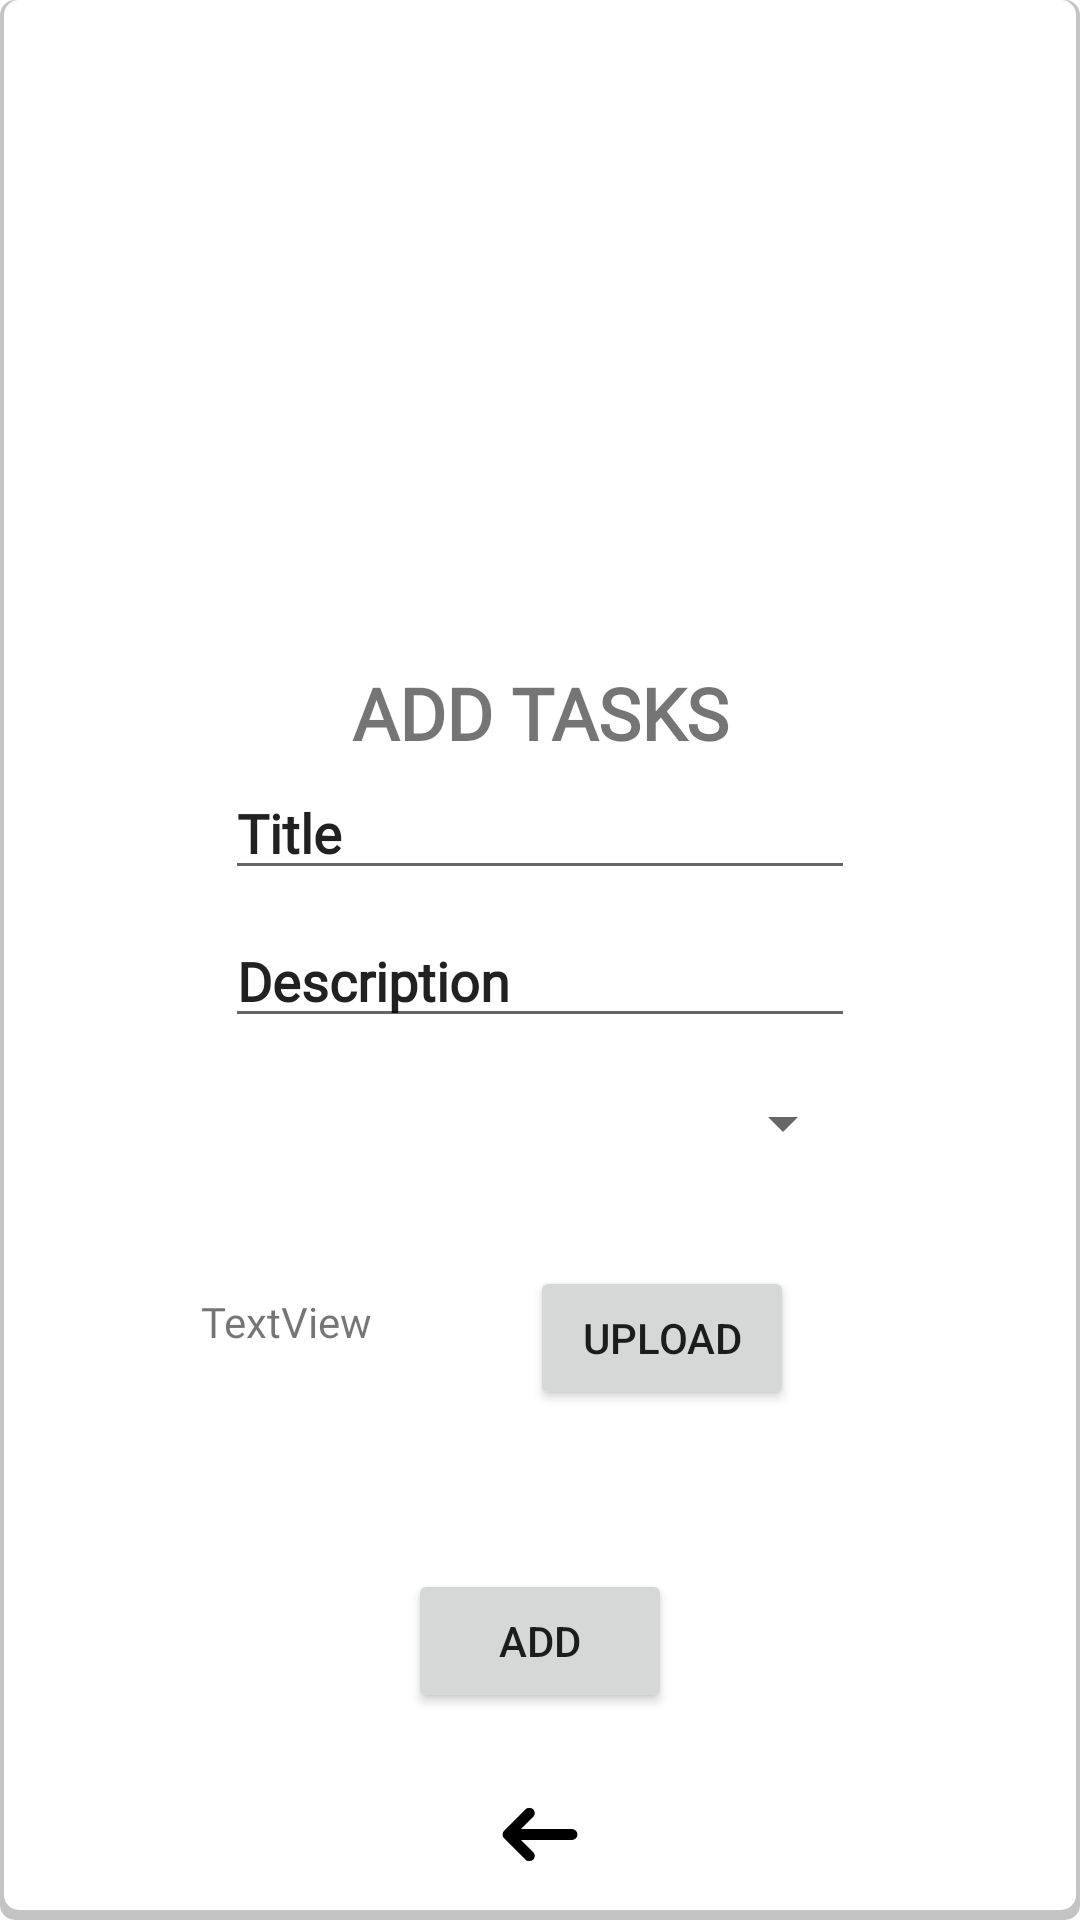

Android layout source for this screen:
<!-- AndroidManifest.xml: application theme Theme.Taskmaster -->
<!-- res/layout/activity_add.xml -->
<?xml version="1.0" encoding="utf-8"?>
<androidx.constraintlayout.widget.ConstraintLayout xmlns:android="http://schemas.android.com/apk/res/android"
    xmlns:app="http://schemas.android.com/apk/res-auto"
    xmlns:tools="http://schemas.android.com/tools"
    android:layout_width="300dp"
    android:layout_height="500dp"
    android:layout_marginHorizontal="50dp"
    android:layout_marginTop="80dp"
    android:background="@drawable/shadow"
    tools:context=".Add">


    <EditText
        android:id="@+id/titleentry"
        android:layout_width="wrap_content"
        android:layout_height="wrap_content"
        android:layout_marginBottom="8dp"
        android:ems="10"
        android:fontFamily="@font/roboto_thin"
        android:imeActionLabel="Title"
        android:inputType="textPersonName"
        android:text="Title"
        android:textAlignment="textStart"
        android:textStyle="bold"
        app:layout_constraintBottom_toTopOf="@+id/desctask"
        app:layout_constraintEnd_toEndOf="parent"
        app:layout_constraintStart_toStartOf="parent" />

    <EditText
        android:id="@+id/desctask"
        android:layout_width="wrap_content"
        android:layout_height="wrap_content"
        android:layout_marginBottom="8dp"
        android:ems="10"
        android:fontFamily="@font/roboto_thin"
        android:inputType="textPersonName"
        android:text="Description"

        android:textStyle="bold"
        app:layout_constraintBottom_toTopOf="@+id/spinner"
        app:layout_constraintEnd_toEndOf="parent"
        app:layout_constraintStart_toStartOf="parent" />

    <TextView
        android:id="@+id/tasktitle"
        android:layout_width="148dp"
        android:layout_height="34dp"
        android:layout_marginTop="76dp"
        android:fontFamily="@font/roboto_thin"
        android:text="ADD TASKS"
        android:textAlignment="center"
        android:textSize="24sp"

        android:textStyle="bold"
        app:layout_constraintBottom_toTopOf="@+id/titleentry"
        app:layout_constraintEnd_toEndOf="parent"
        app:layout_constraintStart_toStartOf="parent"
        app:layout_constraintTop_toTopOf="parent"
        app:layout_constraintVertical_bias="1.0" />

    <Button
        android:id="@+id/buttonthree"
        android:layout_width="wrap_content"
        android:layout_height="wrap_content"
        android:layout_marginBottom="12dp"
        android:text="ADD"
        app:layout_constraintBottom_toTopOf="@+id/imageView3"
        app:layout_constraintEnd_toEndOf="parent"
        app:layout_constraintStart_toStartOf="parent" />

    <Spinner
        android:id="@+id/spinner"
        android:layout_width="210dp"
        android:layout_height="41dp"
        android:layout_marginBottom="128dp"
        app:layout_constraintBottom_toTopOf="@+id/buttonthree"
        app:layout_constraintEnd_toEndOf="parent"
        app:layout_constraintStart_toStartOf="parent" />

    <ImageView
        android:id="@+id/imageView3"
        android:layout_width="64dp"
        android:layout_height="57dp"
        android:background="?attr/selectableItemBackgroundBorderless"
        android:onClick="back"
        app:layout_constraintBottom_toBottomOf="parent"
        app:layout_constraintEnd_toEndOf="parent"
        app:layout_constraintStart_toStartOf="parent"
        app:srcCompat="@drawable/back" />

    <Button
        android:id="@+id/upload"
        android:layout_width="wrap_content"
        android:layout_height="wrap_content"
        android:text="Upload"
        app:layout_constraintBottom_toTopOf="@+id/buttonthree"
        app:layout_constraintEnd_toEndOf="parent"
        app:layout_constraintHorizontal_bias="0.237"
        app:layout_constraintStart_toEndOf="@+id/filename"
        app:layout_constraintTop_toBottomOf="@+id/spinner"
        app:layout_constraintVertical_bias="0.337" />

    <TextView
        android:id="@+id/filename"
        android:layout_width="103dp"
        android:layout_height="57dp"
        android:layout_marginStart="44dp"
        android:fontFamily="@font/roboto_bold"
        android:text="TextView"
        android:textAlignment="center"
        app:layout_constraintBottom_toTopOf="@+id/buttonthree"
        app:layout_constraintStart_toStartOf="parent"
        app:layout_constraintTop_toBottomOf="@+id/spinner"
        app:layout_constraintVertical_bias="0.507" />


</androidx.constraintlayout.widget.ConstraintLayout>
<!-- resources referenced by this layout -->
<resources>
  <!-- drawable back: png bitmap (drawable, 1294 bytes) -->
  <!-- drawable shadow (drawable) -->
  <?xml version="1.0" encoding="utf-8"?>
  
  
  
  <layer-list xmlns:android="http://schemas.android.com/apk/res/android">
      <item >
          <shape
              android:shape="rectangle">
              <solid android:color="@color/shadow" />
              <corners android:radius="5dp"/>
          </shape>
      </item>
      <item android:right="1.5dp" android:left="1.5dp" android:bottom="3.5dp">
          <shape
              android:shape="rectangle">
              <solid android:color="@android:color/white"/>
              <corners android:radius="5dp"/>
          </shape>
      </item>
  </layer-list>
  <style name="Theme.Taskmaster" parent="Theme.MaterialComponents.Light.NoActionBar">
          
          <item name="colorPrimary">#E605156C</item>
          <item name="colorPrimaryVariant">#292727</item>
          <item name="colorOnPrimary">#FFFFFF</item>
          
          <item name="colorSecondary">#686B6B</item>
          <item name="colorSecondaryVariant">#383A3A</item>
          <item name="colorOnSecondary">@color/black</item>
          
          <item name="android:statusBarColor" tools:targetApi="l">?attr/colorPrimaryVariant</item>
          
  
      </style>
  <color name="shadow">#3B000000</color>
  <color name="black">#E605156C</color>
</resources>
